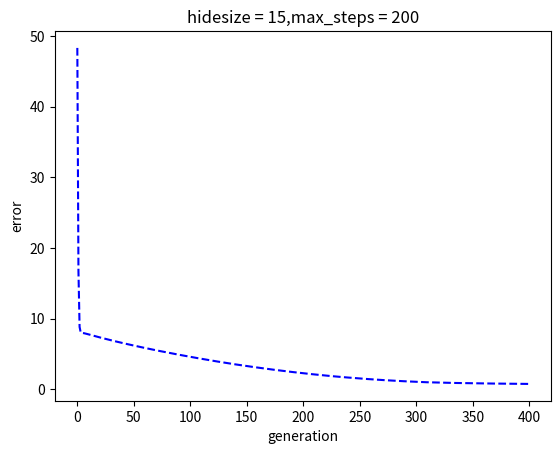

This figure's Python source:
###function approximation f(x)=sin(x)
###激活函数用的是sigmoid
# [redacted]
# [redacted]
import numpy as np
import math
import matplotlib.pyplot as plt
import pylab as pl
import mpl_toolkits.mplot3d

x = [-13.84, 10.69, 28.88, 47.05, 65.19, 83.36, -13.49, 9.32, 26.34, 43.12, 76.82,  -10.80, 7.54, 24.84, 42.05, 59.25, 76.38,  -9.72, 23.87, 41.21, 58.58, 75.87,  -8.62, 4.86, 21.84, 38.7, 56.32, 73.75, -7.72, 3.72, 21.25, 38.6, 55.56]
xmax = np.max(x)
xmin = np.min(x)
x = (x - xmin)/(xmax - xmin)
y = [27.64, 26.95, 26.43, 25.92, 25.45, 24.94, 34.41, 33.93, 33.47, 32.93, 31.91,  37.76, 36.92, 36.44, 35.97, 35.39, 35.09,     54.88, 52.87, 52.41, 51.93, 51.55,  65.77, 64.79, 63.84, 62.91, 61.99, 61.06,  86.12, 84.94, 83.78, 82.65, 81.55]
ymax = np.max(y)
ymin = np.min(y)
y = (y - ymin)/(ymax - ymin)
[X, Y] = np.meshgrid(x, y)
# print(x)
# print(x[1])
x_size = 33
y_size = 33
z = [0, 1, 2, 3, 4, 5, 0, 1, 2, 3, 5, 0, 1, 2, 3, 4, 5, 0, 2, 3, 4, 5, 0, 1, 2, 3, 4, 5, 0, 1, 2, 3, 4]
zmax = np.max(z)
zmin = np.min(z)
z = (z - zmin)/(zmax - zmin)
hidesize = 15  # 隐层数量
W1x = np.random.random((hidesize, 1))  # 输入层与隐层之间的权重
W1y = np.random.random((hidesize, 1))  # 输入层与隐层之间的权重
B1 = np.random.random((hidesize, 1))  # 隐含层神经元的阈值
W2 = np.random.random((1, hidesize))  # 隐含层与输出层之间的权重
B2 = np.random.random((1, 1))  # 输出层神经元的阈值
threshold = 0.007  # 阈值（槛值）
max_steps = 400  # 迭代最高次数，超过此次数即会退出


def sigmoid(x_):  # 这里x_和y_在函数里面，不需要改
    y_ = 1 / (1 + math.exp(-x_))
    return y_


E = np.zeros((max_steps, 1))  # 误差随迭代次数的变化
Z = np.zeros(x_size)  # 模型的输出结果
for k in range(max_steps):
    temp = 0
    for i in range(x_size):
        hide_in = np.dot(x[i], W1x) + np.dot(y[i], W1y) - B1  # 隐含层输入数据
        # print(x[i])
        hide_out = np.zeros((hidesize, 1))  # 隐含层的输出数据
        for m in range(hidesize):
            # print("第{}个的值是{}".format(j,hide_in[j]))
            # print(j,sigmoid(j))
            hide_out[m] = sigmoid(hide_in[m])  # 计算hide_out
            # print("第{}个的值是{}".format(j, hide_out[j]))

            # print(hide_out[3])
        z_out = np.dot(W2, hide_out) - B2  # 模型输出

        Z[i] = z_out
        # print(i,Y[i])

        e = z_out - z[i]  # 模型输出减去实际结果。得出误差

        # 反馈，修改参数
        dB2 = -1 * threshold * e
        dW2 = e * threshold * np.transpose(hide_out)
        dB1 = np.zeros((hidesize, 1))
        for m in range(hidesize):
            dB1[m] = np.dot(np.dot(W2[0][m], sigmoid(hide_in[m])), (1 - sigmoid(hide_in[m])) * (-1) * e * threshold)
            # np.dot((sigmoid(hide_in[j])), (1 - sigmoid(hide_in[j])))为sigmoid(hide_in[j])的导数
        dW1x = np.zeros((hidesize, 1))
        dW1y = np.zeros((hidesize, 1))

        for m in range(hidesize):
            dW1y[m] = np.dot(np.dot(W2[0][m], sigmoid(hide_in[m])), (1 - sigmoid(hide_in[m])) * y[i] * e * threshold)
        W1y = W1y - dW1y
        for m in range(hidesize):
            dW1x[m] = np.dot(np.dot(W2[0][m], sigmoid(hide_in[m])), (1 - sigmoid(hide_in[m])) * x[i] * e * threshold)
        W1x = W1x - dW1x
        B1 = B1 - dB1
        W2 = W2 - dW2
        B2 = B2 - dB2
        temp = temp + abs(e)

    E[k] = temp

    if k % 2 == 0:
        print(k)

# 反归一化
x = x * (xmax - xmin) + xmin
y = y * (ymax - ymin) + ymin
z = z * (zmax - zmin) + zmin
Z = Z * (zmax - zmin) + zmin
print(x)  # 输出输入的自变量x，即U_p
print(z)  # 输出输入的z
print(Z)  # 输出拟合的Z
# draw the figure, the color is r = read
print('e:')
print(E)
# 误差函数图直接上面两个函数值Y和y相减即可。

# 测试集误差计算
xtest = np.array([59.99, 6.56, 73.28])
xtest_size = 3
ytest = np.array([32.47, 53.97, 80.45])
ztest = np.array([4, 1, 5])
# 测试集输入元素归一化
xtest = (xtest - xmin)/(xmax - xmin)
ytest = (ytest - ymin)/(ymax - ymin)
e_test = 0
ztest_out = np.zeros(3)
for i in range(xtest_size):
    hide_in = np.dot(xtest[i], W1x) + np.dot(ytest[i], W1y) - B1  # 隐含层输入数据
    # print(x[i])
    hide_out = np.zeros((hidesize, 1))  # 隐含层的输出数据
    for m in range(hidesize):
        # print("第{}个的值是{}".format(j,hide_in[j]))
        # print(j,sigmoid(j))
        hide_out[m] = sigmoid(hide_in[m])  # 计算hide_out
        # print("第{}个的值是{}".format(j, hide_out[j]))

        # print(hide_out[3])
    ztest_out[i] = np.dot(W2, hide_out) - B2  # 模型输出
    e_test = e_test + abs(ztest_out[i] - ztest[i])  # 计算训练集均方误差
xtest = xtest * (xmax - xmin) + xmin
ytest = ytest * (ymax - ymin) + ymin
ztest_out = ztest_out * (zmax - zmin) + zmin
e_test = np.dot(ztest_out - ztest, ztest_out - ztest)
print('ztest_out:')
print(ztest_out)
print('e_test:')
print(e_test)

# 绘图
plt.figure()
plt.xlabel("generation")
plt.ylabel("error")
plt.title('hidesize = 15,max_steps = 200')
plt.plot(E, color='blue', linestyle='--')
plt.show()